The GitHub repository AAAI2026Anonymous15907/BTRFusion contains a labelled image folder "crop" with 2 categories: MRI scan, PET scan. Examples follow, each with its label.

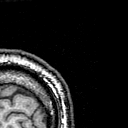
Label: MRI scan

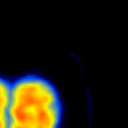
Label: PET scan

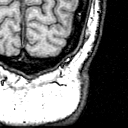
Label: MRI scan

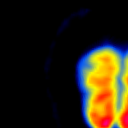
Label: PET scan

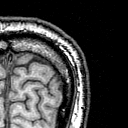
Label: MRI scan

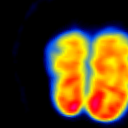
Label: PET scan
